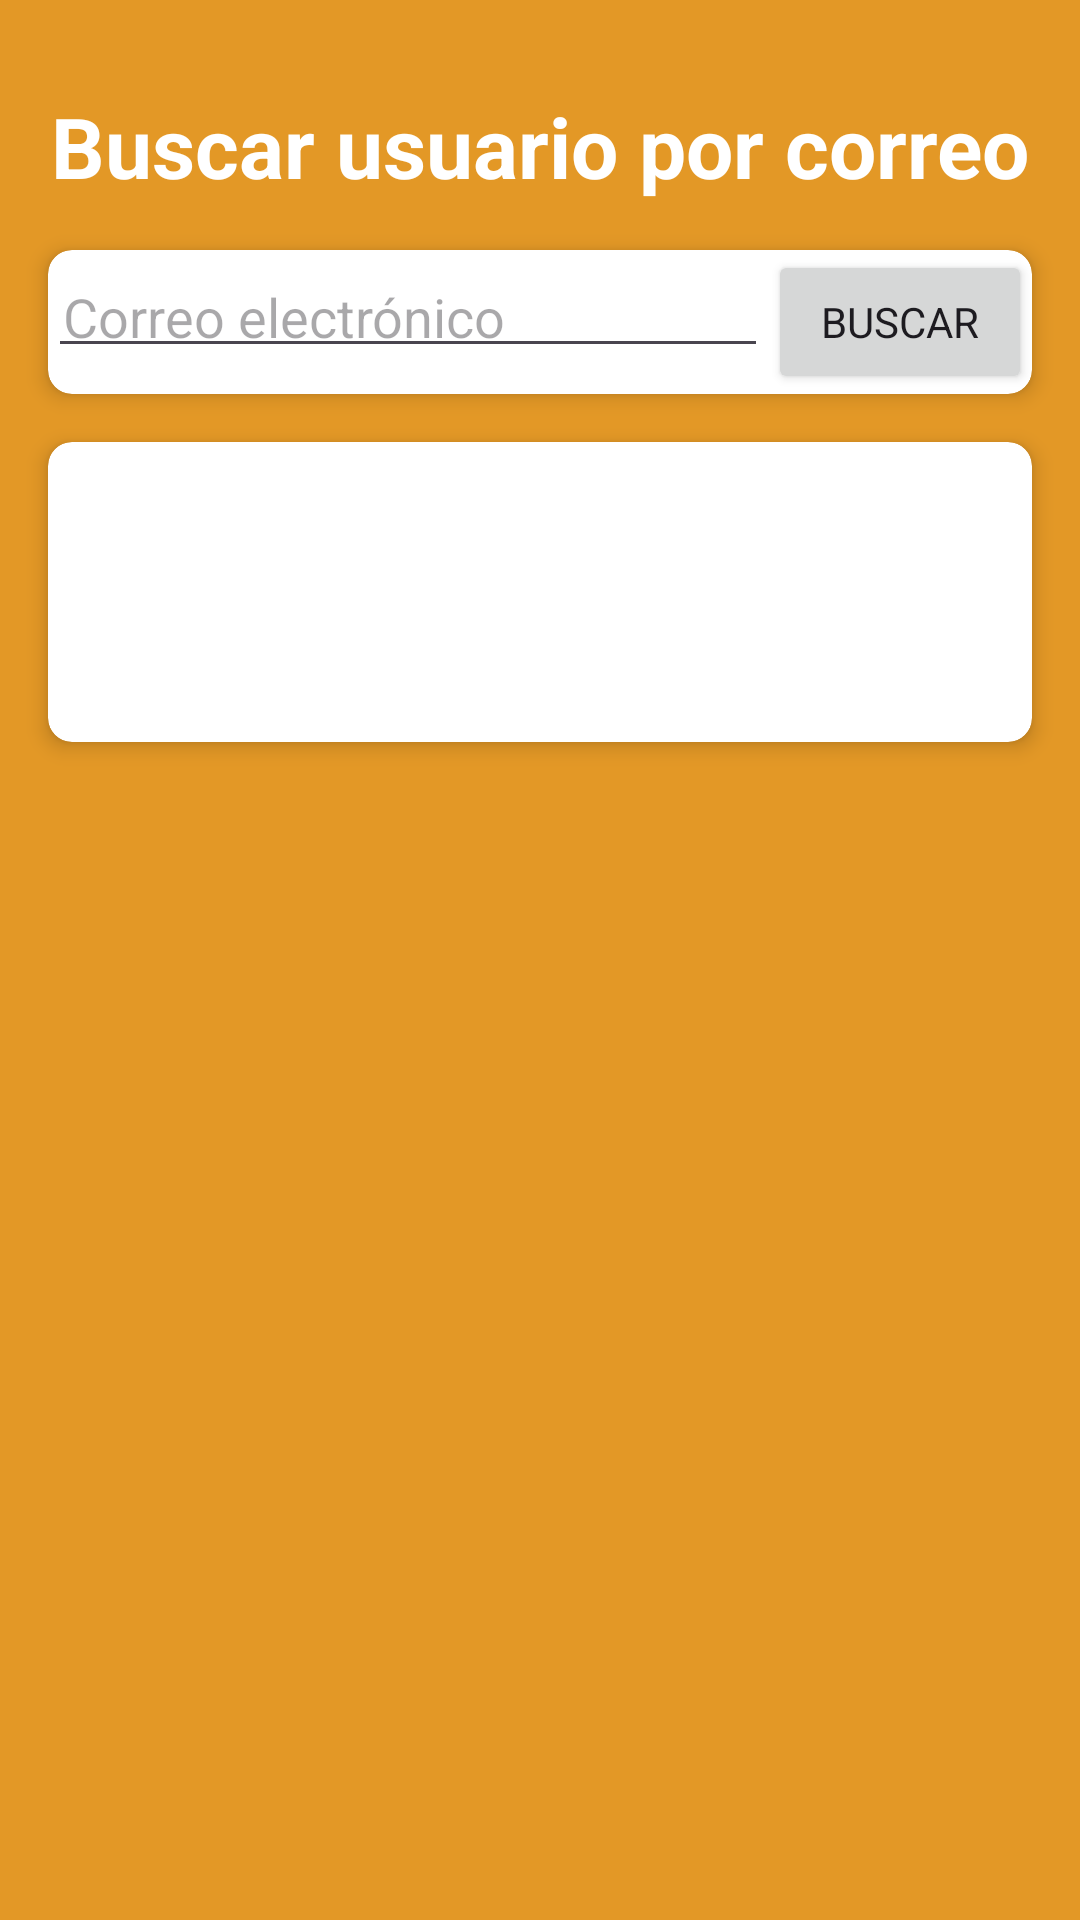

The Android layout XML behind this screen, and the referenced resources:
<!-- AndroidManifest.xml: application theme Theme.ChatApp -->
<!-- res/layout/activity_chat.xml -->
<?xml version="1.0" encoding="utf-8"?>
<androidx.constraintlayout.widget.ConstraintLayout xmlns:android="http://schemas.android.com/apk/res/android"
    xmlns:app="http://schemas.android.com/apk/res-auto"
    xmlns:tools="http://schemas.android.com/tools"
    android:id="@+id/main"
    android:layout_width="match_parent"
    android:layout_height="match_parent"
    tools:context=".Chat">

    
    <TextView
        android:id="@+id/titleText"
        android:layout_width="wrap_content"
        android:layout_height="wrap_content"
        android:layout_marginTop="30dp"
        android:text="@string/chat_title_text"
        android:textColor="@android:color/white"
        android:textSize="28sp"
        android:textStyle="bold"
        app:layout_constraintEnd_toEndOf="parent"
        app:layout_constraintHorizontal_bias="0.5"
        app:layout_constraintStart_toStartOf="parent"
        app:layout_constraintTop_toTopOf="parent" />

    
    <androidx.cardview.widget.CardView
        android:id="@+id/listviewBuscarUsuario"
        android:layout_width="0dp"
        android:layout_height="wrap_content"
        android:layout_margin="16dp"
        app:cardCornerRadius="8dp"
        app:cardElevation="4dp"
        app:layout_constraintTop_toBottomOf="@id/titleText"
        app:layout_constraintStart_toStartOf="parent"
        app:layout_constraintEnd_toEndOf="parent">

        <LinearLayout
            android:layout_width="match_parent"
            android:layout_height="wrap_content"
            android:orientation="horizontal">

            <EditText
                android:id="@+id/searchEmailEditText"
                android:layout_width="0dp"
                android:layout_height="wrap_content"
                android:layout_weight="1"
                android:hint="@string/chat_email_hint"
                android:inputType="textEmailAddress"
                android:padding="5dp" />

            <Button
                android:id="@+id/searchUserButton"
                android:layout_width="wrap_content"
                android:layout_height="wrap_content"
                android:text="@string/chat_search_button" />
        </LinearLayout>
    </androidx.cardview.widget.CardView>

    
    <androidx.cardview.widget.CardView
        android:id="@+id/listviewUsuarios"
        android:layout_width="0dp"
        android:layout_height="wrap_content"
        android:layout_margin="16dp"
        app:cardCornerRadius="8dp"
        app:cardElevation="4dp"
        app:layout_constraintTop_toBottomOf="@id/listviewBuscarUsuario"
        app:layout_constraintBottom_toTopOf="@id/conversationsListView"
        app:layout_constraintStart_toStartOf="parent"
        app:layout_constraintEnd_toEndOf="parent">

        <ListView
            android:id="@+id/usersListView"
            android:layout_width="match_parent"
            android:layout_height="100dp" />
    </androidx.cardview.widget.CardView>

    
    <TextView
        android:id="@+id/textViewMiddleTitle"
        android:layout_width="wrap_content"
        android:layout_height="wrap_content"
        android:text="@string/chat_middle_title"
        android:textColor="@color/white"
        android:textSize="24dp"
        android:textStyle="bold"

        android:visibility="invisible"
        app:layout_constraintBottom_toTopOf="@+id/listViewChatUsuarios"
        app:layout_constraintEnd_toEndOf="parent"
        app:layout_constraintStart_toStartOf="parent"
        app:layout_constraintTop_toBottomOf="@+id/listviewUsuarios" />

    <androidx.cardview.widget.CardView
        android:id="@+id/listViewChatUsuarios"
        android:layout_width="0dp"
        android:layout_height="wrap_content"
        android:layout_margin="16dp"
        app:cardCornerRadius="8dp"
        app:cardElevation="4dp"
        android:visibility="invisible"
        app:layout_constraintTop_toBottomOf="@id/textViewMiddleTitle"
        app:layout_constraintBottom_toTopOf="@id/messageInputLayout"
        app:layout_constraintStart_toStartOf="parent"
        app:layout_constraintEnd_toEndOf="parent">

        <ListView
            android:id="@+id/conversationsListView"
            android:layout_width="match_parent"
            android:layout_height="195dp" />
    </androidx.cardview.widget.CardView>

    
    <LinearLayout
        android:id="@+id/messageInputLayout"
        android:layout_width="match_parent"
        android:layout_height="wrap_content"
        android:orientation="horizontal"
        android:layout_marginTop="-38dp"
        android:visibility="invisible"
        app:layout_constraintTop_toBottomOf="@+id/listViewChatUsuarios"
        app:layout_constraintBottom_toBottomOf="parent"
        app:layout_constraintStart_toStartOf="parent"
        app:layout_constraintEnd_toEndOf="parent">

        
        <EditText
            android:id="@+id/messageEditText"
            android:layout_width="0dp"
            android:layout_height="wrap_content"
            android:layout_weight="1"
            android:layout_marginStart="10dp"
            android:layout_marginEnd="10dp"
            android:hint="@string/chat_message_hint"
            android:inputType="textMultiLine" />

        
        <Button
            android:id="@+id/sendButton"
            android:layout_width="wrap_content"
            android:layout_height="wrap_content"
            android:text="@string/chat_send_button" />
    </LinearLayout>

    

</androidx.constraintlayout.widget.ConstraintLayout>
<!-- resources referenced by this layout -->
<resources>
  <color name="white">#FFFFFFFF</color>
  <string name="chat_email_hint">Correo electrónico</string>
  <string name="chat_message_hint">Escribe un mensaje</string>
  <string name="chat_middle_title">¡Ya puedes chatear online!.</string>
  <string name="chat_search_button">Buscar</string>
  <string name="chat_send_button">Enviar</string>
  <string name="chat_title_text">Buscar usuario por correo</string>
  <style name="Theme.ChatApp" parent="Base.Theme.ChatApp" />
  <style name="Base.Theme.ChatApp" parent="Theme.Material3.DayNight.NoActionBar">
          
          <item name="fontFamily">@font/alexandria</item>
          <item name="android:windowBackground">@color/ic_launcher_background</item>
          <item name="textInputStyle">@style/CustomTextInputLayout</item>
  
           <item name="colorPrimary">@color/secondary</item>
      </style>
  <color name="ic_launcher_background">#E39826</color>
  <style name="CustomTextInputLayout" parent="Widget.Material3.TextInputLayout.OutlinedBox">
          <item name="boxStrokeColor">@color/secondary</item>
          <item name="hintTextColor">@color/secondary</item>
          <item name="boxBackgroundColor">@color/white</item>
      </style>
  <color name="secondary">#07405A</color>
</resources>
